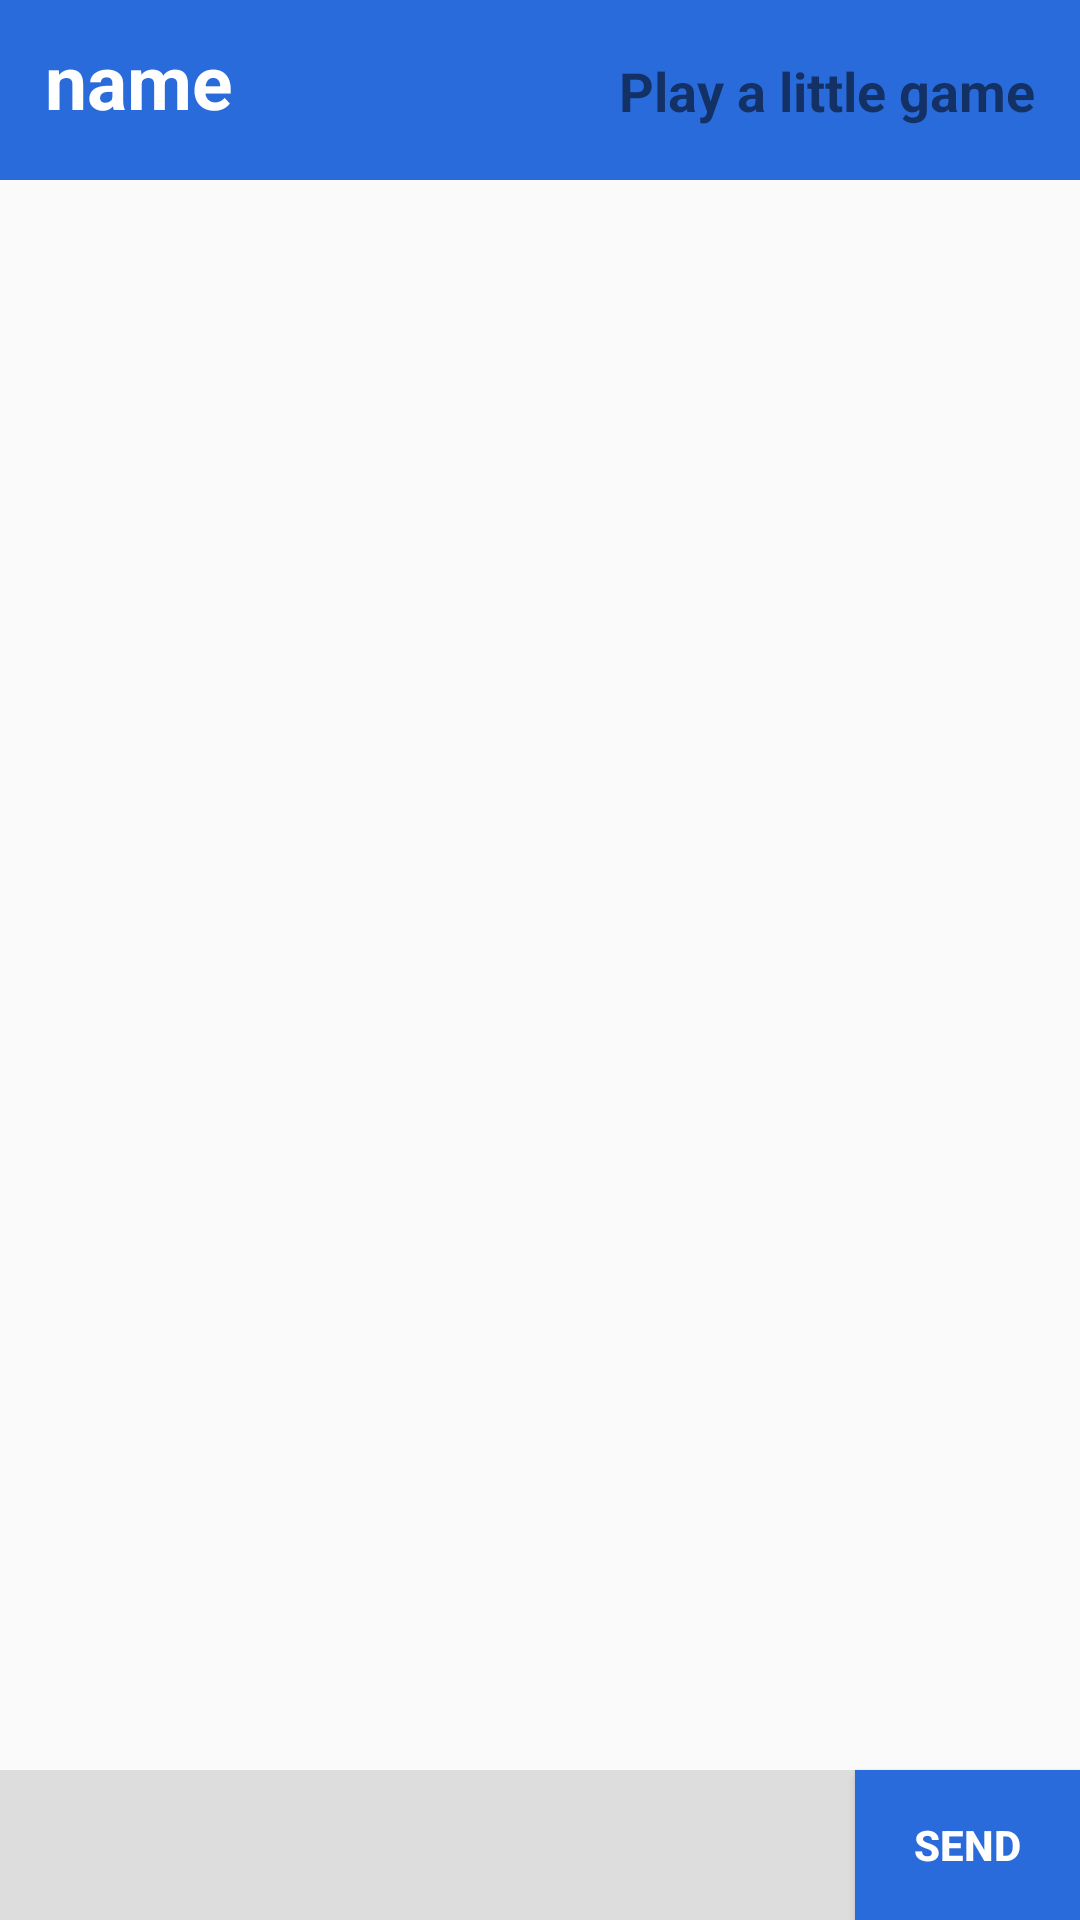

This screen was rendered from an Android layout file. Write that file and the resources it references.
<!-- AndroidManifest.xml: application theme AppTheme.Custom2 -->
<!-- res/layout/activity_chat.xml -->
<?xml version="1.0" encoding="utf-8"?>
<RelativeLayout xmlns:android="http://schemas.android.com/apk/res/android"
    xmlns:app="http://schemas.android.com/apk/res-auto"
    xmlns:tools="http://schemas.android.com/tools"
    android:layout_width="match_parent"
    android:layout_height="match_parent"
    android:gravity="bottom"
    tools:context=".ChatActivity">
    <FrameLayout
        android:layout_width="match_parent"
        android:layout_height="match_parent">
        <ListView
            android:layout_width="match_parent"
            android:layout_height="match_parent"
            android:id="@+id/Chat_list"
            android:animateLayoutChanges="true"
            android:stackFromBottom="true"
            android:transcriptMode="alwaysScroll"
            android:layout_marginBottom="50dp">

        </ListView>
        <RelativeLayout
            android:layout_width="match_parent"
            android:layout_height="match_parent"
            android:gravity="bottom">
            <EditText
                android:id="@+id/Chat_input"
                android:layout_width="match_parent"
                android:layout_height="50dp"
                android:background="#DDDDDD"
                android:inputType="text"/>
            <Button
                android:layout_width="75dp"
                android:layout_height="50dp"
                android:layout_alignRight="@id/Chat_input"
                android:layout_alignEnd="@id/Chat_input"
                android:text="send"
                android:textColor="#FFFFFF"
                android:textStyle="bold"
                android:background="#2A6BDC"
                android:id="@+id/Chat_send"/>

        </RelativeLayout>
        <RelativeLayout
            android:layout_width="match_parent"
            android:layout_height="match_parent">
            <TextView
                android:layout_width="match_parent"
                android:layout_height="60dp"
                android:paddingLeft="15dp"
                android:paddingVertical="10dp"
                android:text="name"
                android:textSize="25dp"
                android:textStyle="bold"
                android:id="@+id/Chat_title"
                android:background="#2A6BDC"
                android:textColor="#FFFFFF"/>
        </RelativeLayout>
        <RelativeLayout
            android:layout_width="match_parent"
            android:layout_height="match_parent"
            android:gravity="right">


            <TextView
                android:layout_width="wrap_content"
                android:layout_height="wrap_content"
                android:text="Play a little game"
                android:textStyle="bold"
                android:textSize="18dp"
                android:layout_marginRight="15dp"
                android:layout_marginTop="18dp"
                android:onClick="game"
                android:id="@+id/game_button"/>
        </RelativeLayout>


    </FrameLayout>




</RelativeLayout>
<!-- resources referenced by this layout -->
<resources>
  <style name="AppTheme.Custom2">
          <item name="android:windowIsTranslucent">true</item>
          <item name="windowActionBar">false</item>
          <item name="windowNoTitle">true</item>
      </style>
</resources>
